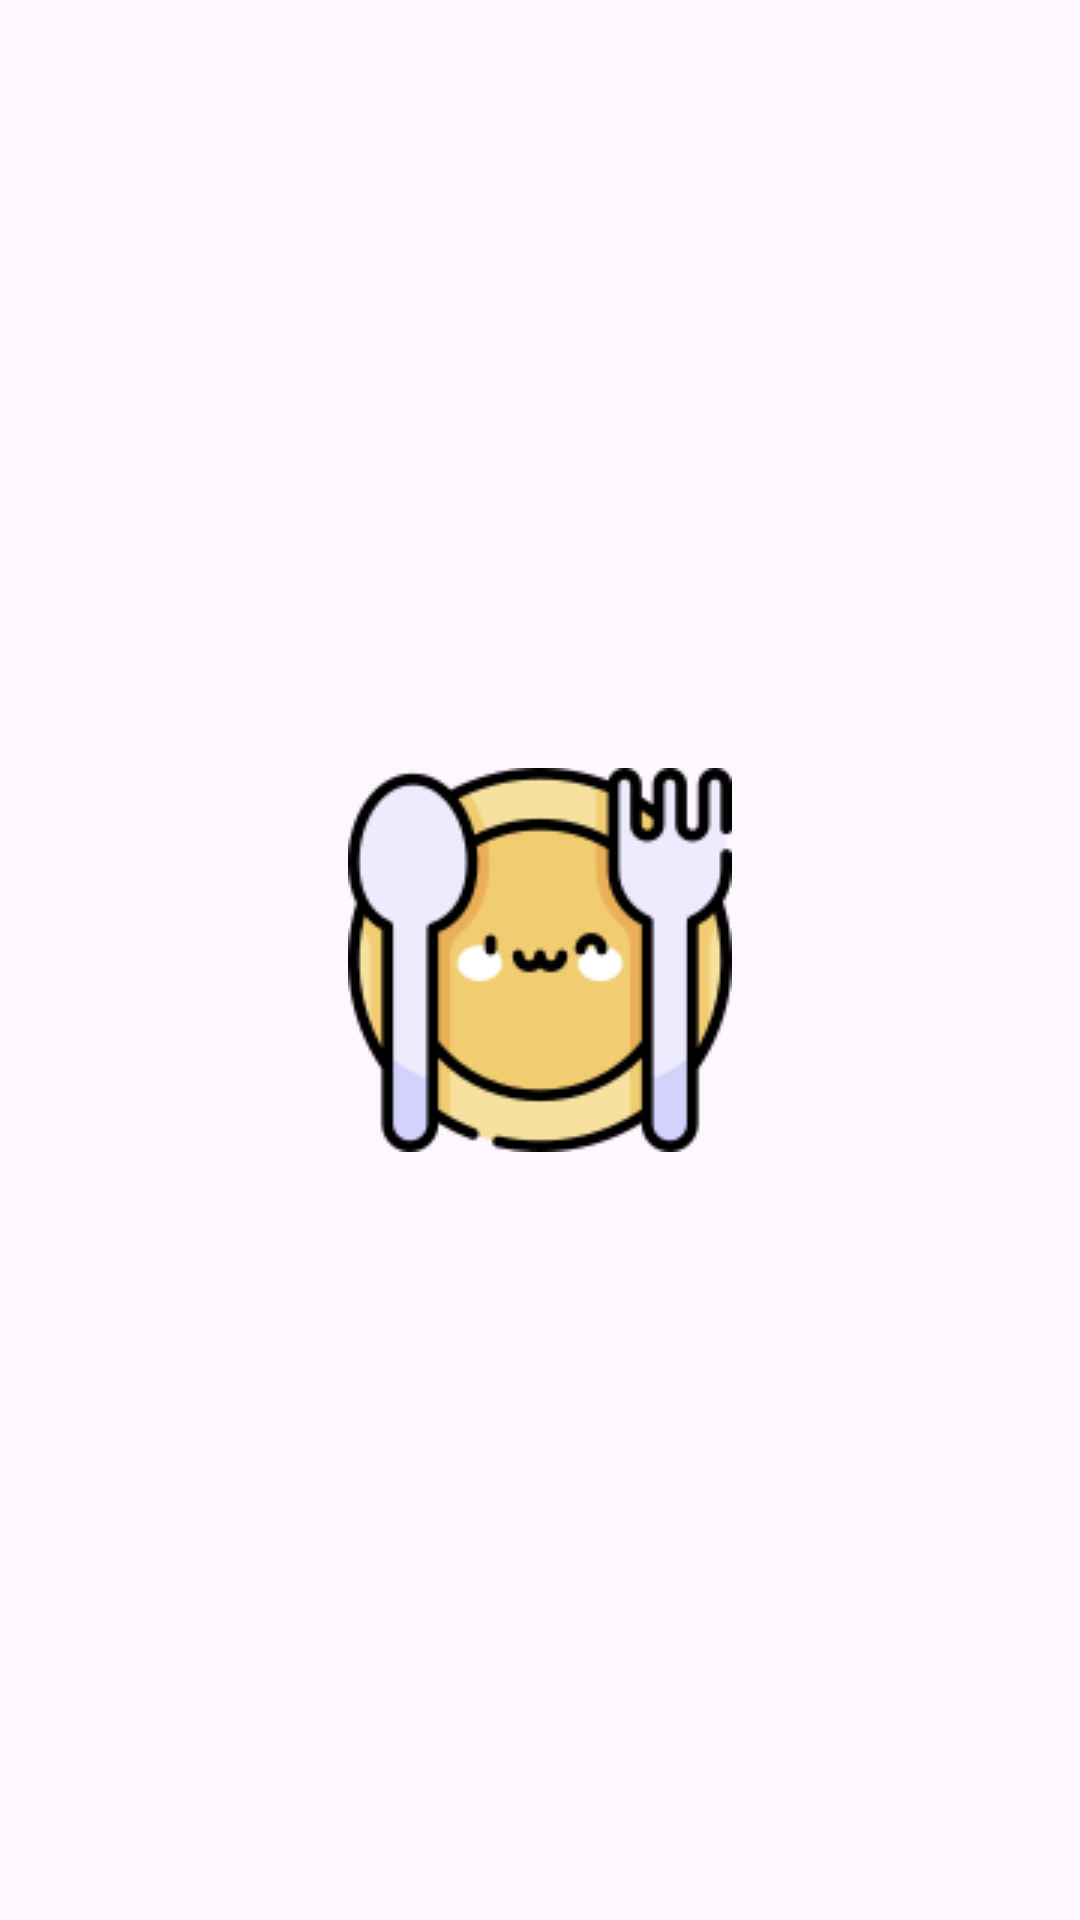

Reconstruct the res/layout file that produces this screen, plus the resources it refers to.
<!-- AndroidManifest.xml: application theme Theme.Tasty1 -->
<!-- res/layout/fragment_get_started.xml -->
<?xml version="1.0" encoding="utf-8"?>
<androidx.constraintlayout.widget.ConstraintLayout xmlns:android="http://schemas.android.com/apk/res/android"
    android:layout_width="match_parent"
    android:layout_height="match_parent"
    xmlns:app="http://schemas.android.com/apk/res-auto">

    <RelativeLayout
        android:id="@+id/isStartedLayout"
        android:layout_width="match_parent"
        android:layout_height="match_parent"
        android:visibility="gone"
        android:background="@drawable/ilkekran">


        <TextView
            android:layout_width="wrap_content"
            android:layout_height="wrap_content"
            android:layout_alignParentTop="true"
            android:layout_alignParentEnd="true"
            android:layout_marginTop="183dp"
            android:layout_marginEnd="61dp"

            android:text="Hello Tasty User!"
            android:textSize="35dp"
            android:textStyle="bold" />

        <TextView
            android:layout_width="wrap_content"
            android:layout_height="235dp"
            android:layout_alignParentStart="true"
            android:layout_alignParentTop="true"
            android:layout_alignParentEnd="true"


            android:layout_centerVertical="true"
            android:layout_marginStart="69dp"
            android:layout_marginTop="297dp"
            android:layout_marginEnd="0dp"
            android:text="Welcome to our delicious world! Explore easy and tasty recipes with the Tasty app. Click the Get Started button to begin your cooking journey. Enjoy your meal! 🍳🌟"
            android:textSize="25dp" />

        <Button
            android:id="@+id/btnGetStarted"
            android:layout_width="143dp"
            android:layout_height="wrap_content"
            android:layout_alignParentEnd="true"
            android:layout_alignParentBottom="true"
            android:layout_centerHorizontal="true"
            android:layout_marginEnd="108dp"
            android:layout_marginBottom="65dp"
            android:text="Get Started" />
    </RelativeLayout>

    <androidx.constraintlayout.widget.ConstraintLayout
        android:id="@+id/splashLogo"
        android:layout_width="match_parent"
        android:layout_height="match_parent"
        android:background="@drawable/backgorund">

        <ImageView
            android:id="@+id/appLogo"
            android:layout_width="wrap_content"
            android:layout_height="wrap_content"
            android:src="@drawable/applogo"
            app:layout_constraintStart_toStartOf="parent"
            app:layout_constraintTop_toTopOf="parent"
            app:layout_constraintEnd_toEndOf="parent"
            app:layout_constraintBottom_toBottomOf="parent"/>
    </androidx.constraintlayout.widget.ConstraintLayout>




</androidx.constraintlayout.widget.ConstraintLayout>
<!-- resources referenced by this layout -->
<resources>
  <!-- drawable applogo: png bitmap (drawable, 9716 bytes) -->
  <!-- drawable ilkekran: jpg bitmap (drawable, 102213 bytes) -->
  <style name="Theme.Tasty1" parent="Base.Theme.Tasty1" />
  <style name="Base.Theme.Tasty1" parent="Theme.Material3.DayNight.NoActionBar">
          
          <item name="colorPrimary">@color/yellow</item>
          <item name="colorPrimaryVariant">@color/yellow</item>
          <item name="android:statusBarColor">@color/yellow</item>
  
      </style>
  <color name="yellow">#ffd230</color>
</resources>
